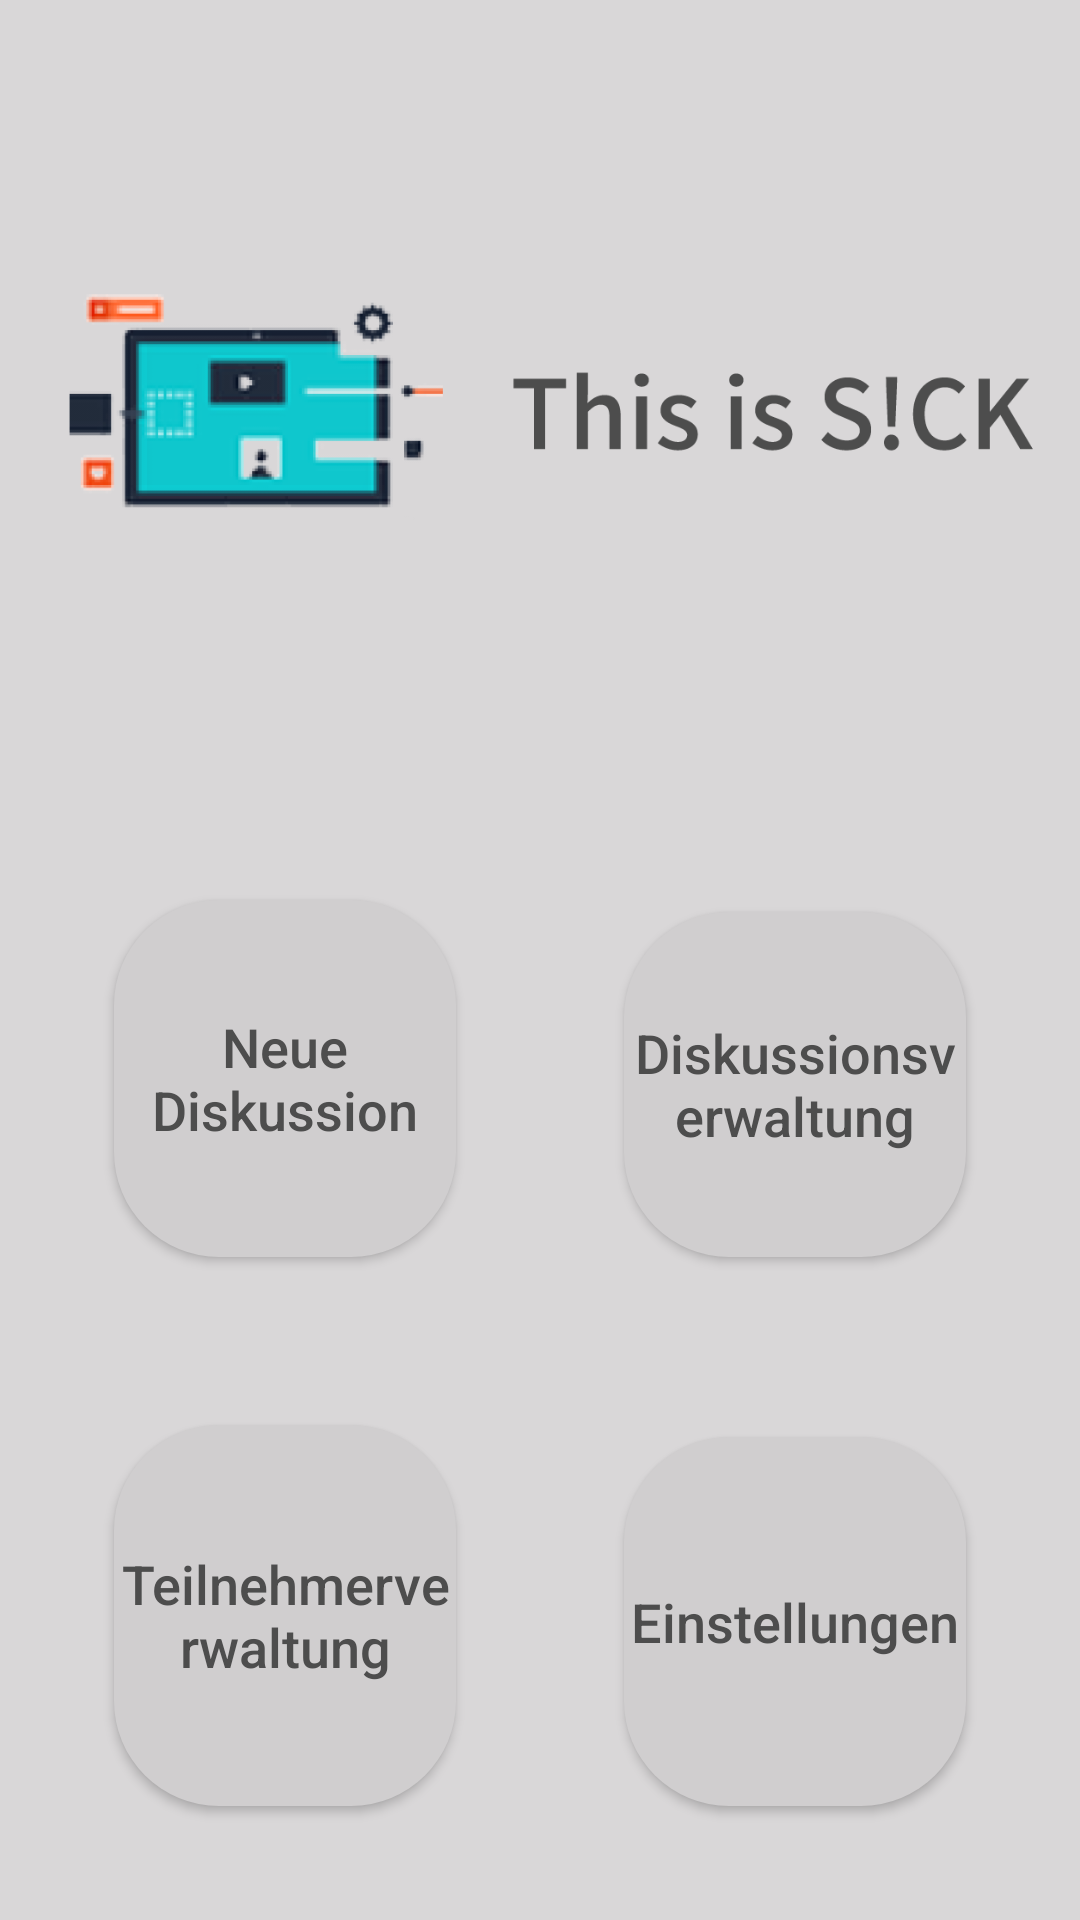

Reconstruct the res/layout file that produces this screen, plus the resources it refers to.
<!-- AndroidManifest.xml: application theme SickDesign -->
<!-- res/layout/activity_main.xml -->
<?xml version="1.0" encoding="utf-8"?>

<android.support.constraint.ConstraintLayout xmlns:android="http://schemas.android.com/apk/res/android"
    xmlns:app="http://schemas.android.com/apk/res-auto"
    xmlns:tools="http://schemas.android.com/tools"
    android:id="@+id/content_frame"
    android:layout_width="match_parent"
    android:layout_height="match_parent"
    android:fitsSystemWindows="true"
    android:background="@color/background"
    tools:context=".activities.MainActivity">
    

    <ImageView
        android:id="@+id/imageView"
        android:layout_width="match_parent"
        android:layout_height="wrap_content"
        android:layout_marginBottom="8dp"
        android:layout_marginEnd="8dp"
        android:layout_marginStart="8dp"
        android:layout_marginTop="8dp"
        android:contentDescription="@string/title_icon_description"
        app:layout_constraintBottom_toBottomOf="parent"
        app:layout_constraintEnd_toEndOf="parent"
        app:layout_constraintStart_toStartOf="parent"
        app:layout_constraintTop_toTopOf="parent"
        app:layout_constraintVertical_bias="0.0"
        app:srcCompat="@mipmap/sick_logo" />

    <LinearLayout
        android:layout_width="0dp"
        android:layout_height="0dp"
        android:layout_marginStart="10dp"
        android:layout_marginTop="10dp"
        android:gravity="center"
        android:orientation="horizontal"
        android:padding="20dp"
        app:layout_constraintBottom_toTopOf="@+id/space4"
        app:layout_constraintEnd_toStartOf="@+id/space2"
        app:layout_constraintStart_toStartOf="parent"
        app:layout_constraintTop_toBottomOf="@+id/imageView">

        <Button
            android:id="@+id/button_new_discussion"
            android:layout_width="match_parent"
            android:layout_height="match_parent"
            android:layout_gravity="top|start"
            android:layout_marginBottom="8dp"
            android:layout_marginEnd="8dp"
            android:layout_marginStart="8dp"
            android:layout_marginTop="8dp"
            android:layout_weight="1"
            android:background="@drawable/rounded_main_button"
            android:text="@string/button_start_new_discussion_activity"
            android:textAllCaps="false"
            android:textColor="@color/lightdarkblue"
            android:textSize="18sp" />
    </LinearLayout>

    <LinearLayout
        android:layout_width="0dp"
        android:layout_height="0dp"
        android:layout_marginEnd="10dp"
        android:layout_marginTop="10dp"
        android:gravity="center"
        android:orientation="horizontal"
        android:padding="20dp"
        app:layout_constraintBottom_toTopOf="@+id/space4"
        app:layout_constraintEnd_toEndOf="parent"
        app:layout_constraintStart_toEndOf="@+id/space4"
        app:layout_constraintTop_toTopOf="@+id/space2">

        <Button
            android:id="@+id/button_discussion_administration"
            android:layout_width="match_parent"
            android:layout_height="match_parent"
            android:layout_gravity="top|end"
            android:layout_marginBottom="8dp"
            android:layout_marginEnd="8dp"
            android:layout_marginStart="8dp"
            android:layout_marginTop="12dp"
            android:layout_weight="1"
            android:background="@drawable/rounded_main_button"
            android:text="@string/button_start_discussion_administration_activity"
            android:textAllCaps="false"
            android:textColor="@color/lightdarkblue"
            android:textSize="18sp" />
    </LinearLayout>

    <LinearLayout
        android:layout_width="0dp"
        android:layout_height="0dp"
        android:layout_marginBottom="10dp"
        android:layout_marginStart="10dp"
        android:gravity="center"
        android:orientation="horizontal"
        android:padding="20dp"
        app:layout_constraintBottom_toBottomOf="parent"
        app:layout_constraintEnd_toStartOf="@+id/space4"
        app:layout_constraintStart_toStartOf="parent"
        app:layout_constraintTop_toBottomOf="@+id/space4">

        <Button
            android:id="@+id/button_member_administration"
            android:layout_width="match_parent"
            android:layout_height="match_parent"
            android:layout_gravity="bottom|start"
            android:layout_marginBottom="8dp"
            android:layout_marginEnd="8dp"
            android:layout_marginStart="8dp"
            android:layout_marginTop="8dp"
            android:layout_weight="1"
            android:background="@drawable/rounded_main_button"
            android:text="@string/button_start_member_administration_activity"
            android:textAllCaps="false"
            android:textColor="@color/lightdarkblue"
            android:textSize="18sp" />
    </LinearLayout>

    <LinearLayout
        android:layout_width="0dp"
        android:layout_height="0dp"
        android:layout_marginBottom="10dp"
        android:layout_marginEnd="10dp"
        android:gravity="center"
        android:orientation="horizontal"
        android:padding="20dp"
        app:layout_constraintBottom_toBottomOf="parent"
        app:layout_constraintEnd_toEndOf="parent"
        app:layout_constraintStart_toEndOf="@+id/space4"
        app:layout_constraintTop_toBottomOf="@+id/space4">

        <Button
            android:id="@+id/button_settings"
            android:layout_width="match_parent"
            android:layout_height="match_parent"
            android:layout_gravity="bottom|end"
            android:layout_marginBottom="8dp"
            android:layout_marginEnd="8dp"
            android:layout_marginStart="8dp"
            android:layout_marginTop="12dp"
            android:layout_weight="1"
            android:background="@drawable/rounded_main_button"
            android:text="@string/button_start_settings_activity"
            android:textAllCaps="false"
            android:textColor="@color/lightdarkblue"
            android:textSize="18sp" />
    </LinearLayout>

    <Space
        android:id="@+id/space2"
        android:layout_width="wrap_content"
        android:layout_height="0dp"
        android:layout_marginBottom="8dp"
        android:layout_marginEnd="8dp"
        android:layout_marginStart="8dp"
        app:layout_constraintBottom_toBottomOf="parent"
        app:layout_constraintEnd_toEndOf="parent"
        app:layout_constraintStart_toStartOf="parent"
        app:layout_constraintTop_toBottomOf="@+id/imageView" />

    <Space
        android:id="@+id/space4"
        android:layout_width="wrap_content"
        android:layout_height="wrap_content"
        android:layout_marginBottom="8dp"
        android:layout_marginEnd="8dp"
        android:layout_marginStart="8dp"
        android:layout_marginTop="8dp"
        app:layout_constraintBottom_toBottomOf="@+id/space2"
        app:layout_constraintEnd_toEndOf="parent"
        app:layout_constraintStart_toStartOf="parent"
        app:layout_constraintTop_toTopOf="@+id/space2" />
</android.support.constraint.ConstraintLayout>
<!-- resources referenced by this layout -->
<resources>
  <color name="background">#d9d7d8</color>
  <color name="lightdarkblue">#4d4d4d</color>
  <!-- drawable rounded_main_button (drawable) -->
  <?xml version="1.0" encoding="utf-8"?>
  <shape xmlns:android="http://schemas.android.com/apk/res/android"
      android:shape="rectangle">
      <solid android:color="@color/lightgrey"/>
      <corners android:radius="35dp"/>
  </shape>
  <!-- mipmap sick_logo: png bitmap (mipmap-xhdpi, 36091 bytes) -->
  <string name="button_start_discussion_administration_activity">Diskussionsverwaltung</string>
  <string name="button_start_member_administration_activity">Teilnehmerverwaltung</string>
  <string name="button_start_new_discussion_activity">Neue Diskussion</string>
  <string name="button_start_settings_activity">Einstellungen</string>
  <string name="title_icon_description">Titel Icon</string>
  <style name="SickDesign" parent="AppTheme">
          <item name="android:colorBackground">@color/background</item>
          <item name="colorPrimary">@color/darkBlue</item>
          <item name="colorPrimaryDark">@color/darkBlue</item>
          <item name="android:textColorSecondary">?android:attr/textColorSecondary</item>
      </style>
  <color name="lightgrey">#D0CECF</color>
  <style name="AppTheme" parent="Theme.AppCompat.Light.DarkActionBar">
          
          <item name="colorPrimary">@color/colorPrimary</item>
          <item name="colorPrimaryDark">@color/colorPrimaryDark</item>
          <item name="colorAccent">@color/colorAccent</item>
      </style>
  <color name="darkBlue">#4b5669</color>
  <color name="colorPrimary">#3f51b5</color>
  <color name="colorPrimaryDark">#303F9F</color>
  <color name="colorAccent">#FF4081</color>
</resources>
